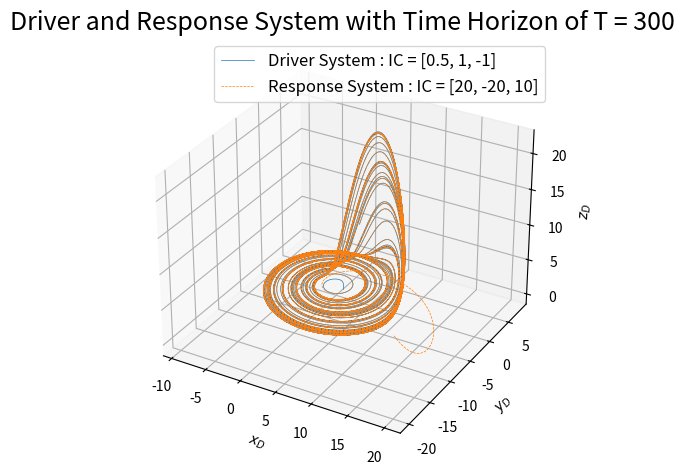

Source code (Python):
import numpy as np
import matplotlib.pyplot as plt
from scipy.integrate import solve_ivp

## TO RUN
## python .\HW4_problem5.py

# paramaters
a = 0.2
b = 0.2
c = 5.7

# define driver system
def driver(t,x):
    xD,yD,zD = x
    x_Ddot = -yD - zD
    y_Ddot = xD + a*yD
    z_Ddot =  b + zD*(xD-c)

    return [x_Ddot,y_Ddot,z_Ddot]

# define response system
def response(t,x):
    xR,yR,zR = x
    xD,yD,zD = sol.sol(t)

    x_Rdot = -yR-zD -xR + xD
    y_Rdot = xR + (a+1)*yD - yR
    z_Rdot = b - c*zR + zD*xD

    return [x_Rdot,y_Rdot,z_Rdot]

# define times and IC
tvals = (0,300)
tvals_eval = np.linspace(*tvals, 20000)
tval_transient = 0
d0 = [0.5,1,-1]
#r0 = [-2,-1,0.25]
r0 = [20,-20,10]

# solve IVP
sol = solve_ivp(driver, tvals, d0, t_eval=tvals_eval, dense_output=True)
solR = solve_ivp(response, tvals, r0, t_eval=tvals_eval)

# discard transients
# i kept these for the last part
times_to_keep = sol.t >= tval_transient

xD = sol.y[0,times_to_keep]
yD = sol.y[1,times_to_keep]
zD = sol.y[2,times_to_keep]

times_to_keep_R = solR.t >= tval_transient
xR = solR.y[0,times_to_keep]
yR = solR.y[1,times_to_keep]
zR = solR.y[2,times_to_keep]

# plot attractors
fig = plt.figure()
ax = fig.add_subplot(111,projection = "3d")
ax.plot(xD, yD, zD, lw = 0.5, label = f"Driver System : IC = {d0}")
ax.plot(xR,yR,zR, lw = 0.5, label = f"Response System : IC = {r0}", linestyle = "--")
ax.set_xlabel(r"$x_D$")
ax.set_ylabel(r"$y_D$")
ax.set_zlabel(r"$z_D$")
#ax.set_title(f"Driver System with Time Horizon of T = {300}", fontsize = 18)
ax.set_title(f"Driver and Response System with Time Horizon of T = {300}", fontsize = 18)
ax.legend(fontsize = 12)
plt.tight_layout()
plt.show()
